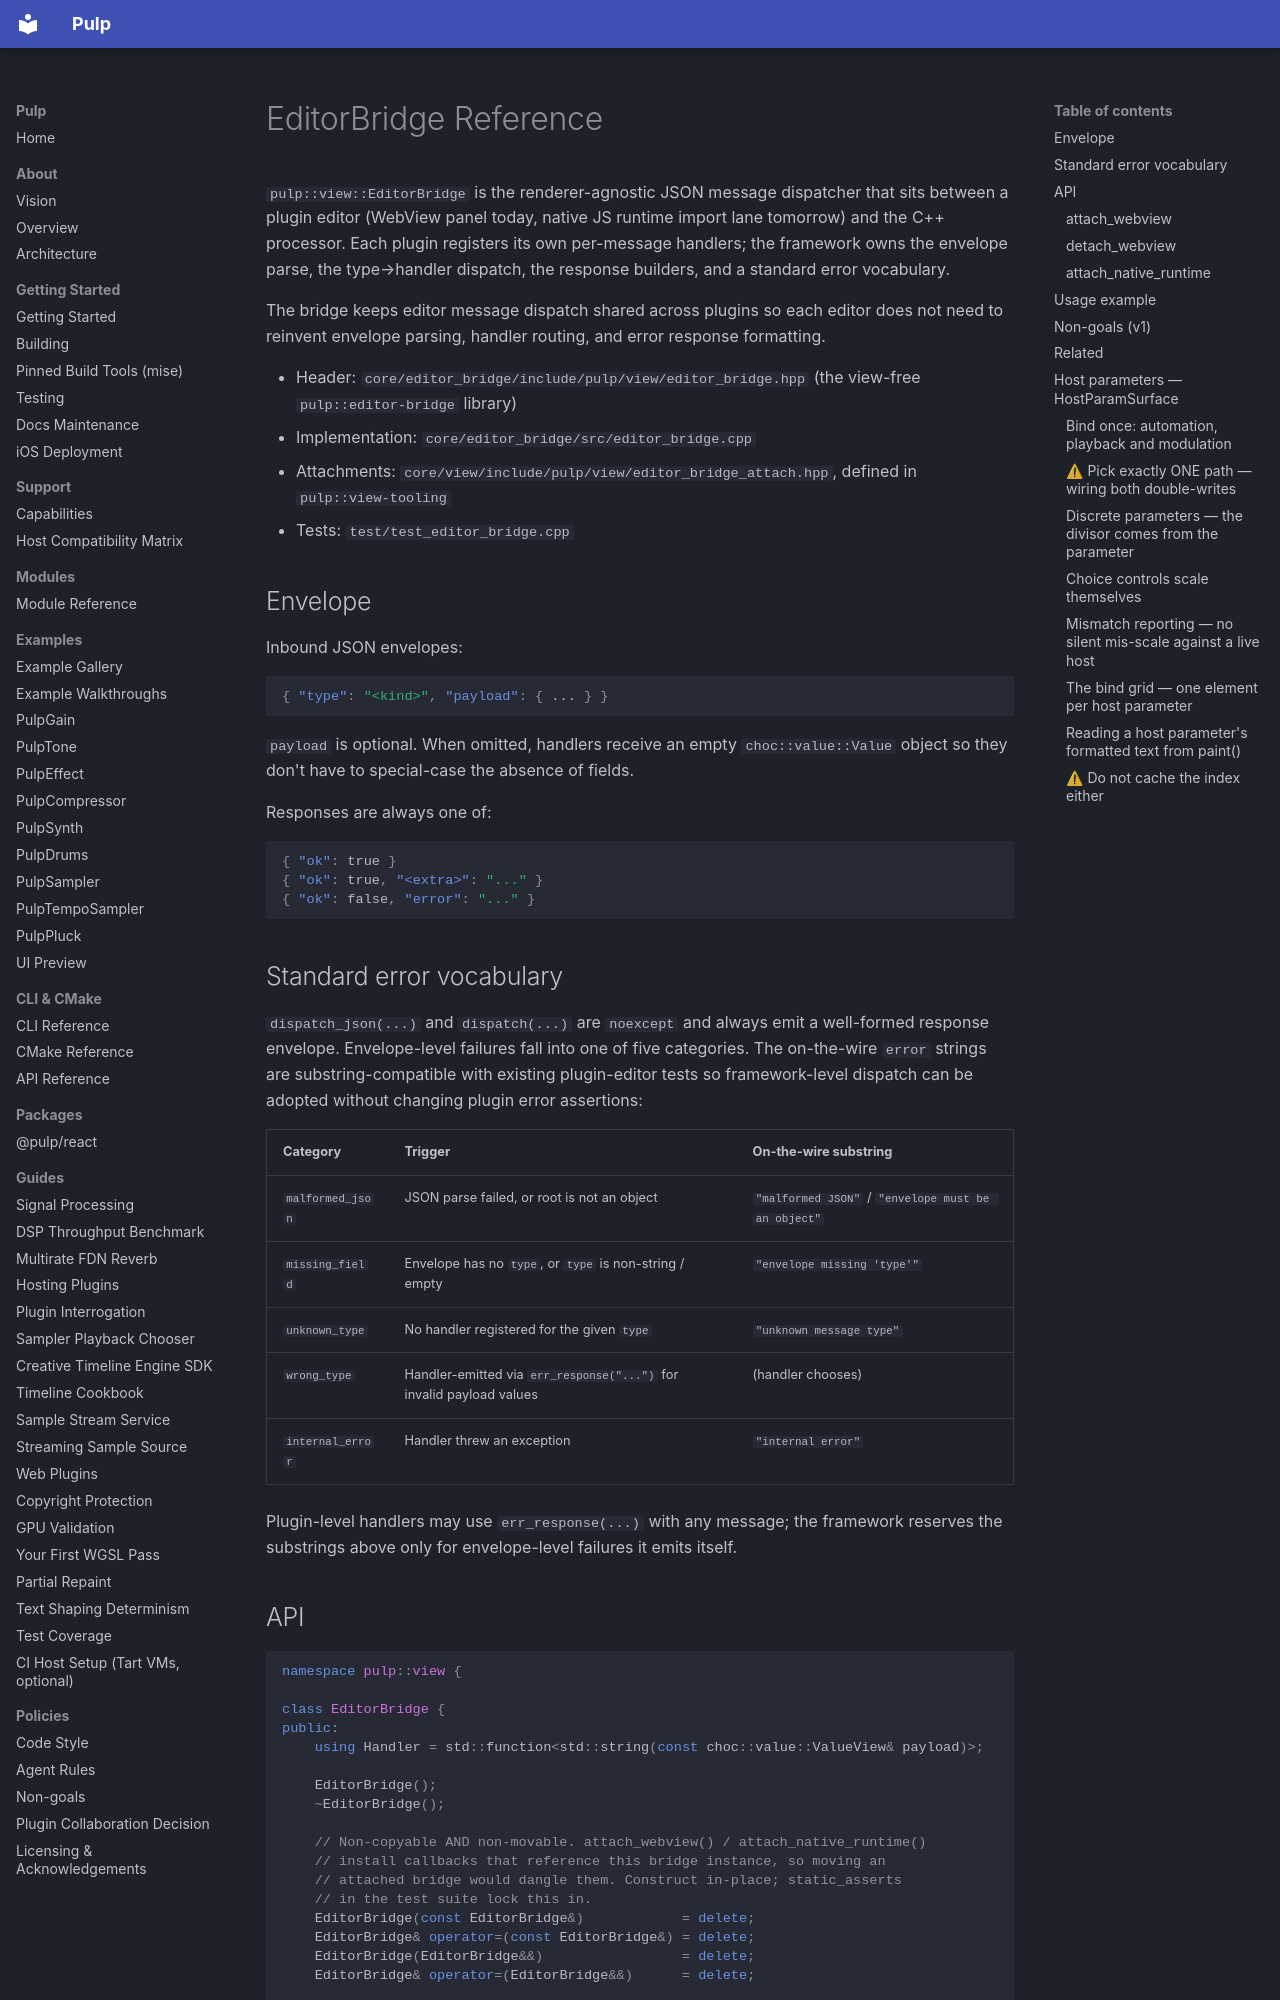

repository: Generous-Corp/pulp · page: reference/editor-bridge.html · generator: mkdocs

# EditorBridge Reference

`pulp::view::EditorBridge` is the renderer-agnostic JSON message
dispatcher that sits between a plugin editor (WebView panel today,
native JS runtime import lane tomorrow) and the C++ processor. Each plugin registers
its own per-message handlers; the framework owns the envelope parse,
the type→handler dispatch, the response builders, and a standard
error vocabulary.

The bridge keeps editor message dispatch shared across plugins so each editor
does not need to reinvent envelope parsing, handler routing, and error response
formatting.

- Header: `core/editor_bridge/include/pulp/view/editor_bridge.hpp` (the view-free `pulp::editor-bridge` library)
- Implementation: `core/editor_bridge/src/editor_bridge.cpp`
- Attachments: `core/view/include/pulp/view/editor_bridge_attach.hpp`, defined in `pulp::view-tooling`
- Tests: `test/test_editor_bridge.cpp`

## Envelope

Inbound JSON envelopes:

```json
{ "type": "<kind>", "payload": { ... } }
```

`payload` is optional. When omitted, handlers receive an empty
`choc::value::Value` object so they don't have to special-case the
absence of fields.

Responses are always one of:

```json
{ "ok": true }
{ "ok": true, "<extra>": "..." }
{ "ok": false, "error": "..." }
```

## Standard error vocabulary

`dispatch_json(...)` and `dispatch(...)` are `noexcept` and always
emit a well-formed response envelope. Envelope-level failures fall
into one of five categories. The on-the-wire `error` strings are
substring-compatible with existing plugin-editor tests so framework-level
dispatch can be adopted without changing plugin error assertions:

| Category         | Trigger                                                 | On-the-wire substring             |
|------------------|---------------------------------------------------------|-----------------------------------|
| `malformed_json` | JSON parse failed, or root is not an object             | `"malformed JSON"` / `"envelope must be an object"` |
| `missing_field`  | Envelope has no `type`, or `type` is non-string / empty | `"envelope missing 'type'"`       |
| `unknown_type`   | No handler registered for the given `type`              | `"unknown message type"`          |
| `wrong_type`     | Handler-emitted via `err_response("...")` for invalid payload values | (handler chooses)        |
| `internal_error` | Handler threw an exception                              | `"internal error"`                |

Plugin-level handlers may use `err_response(...)` with any message;
the framework reserves the substrings above only for envelope-level
failures it emits itself.
